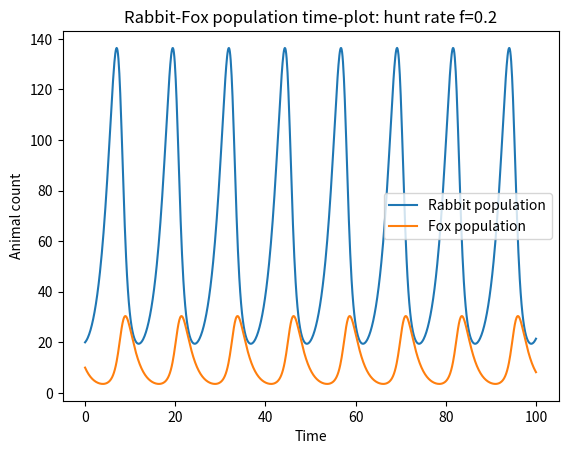
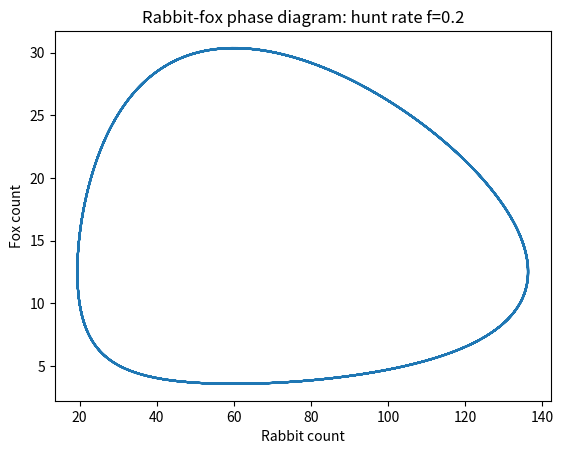
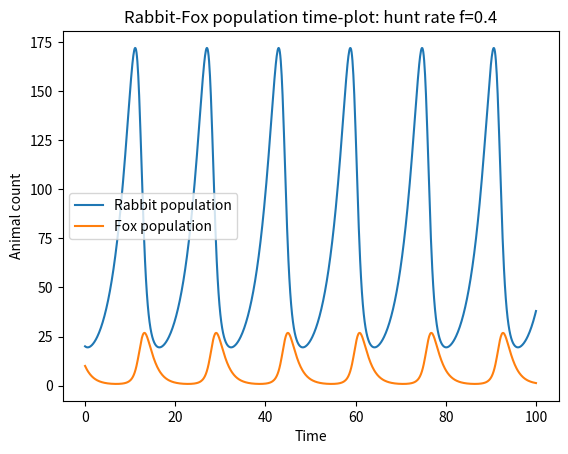
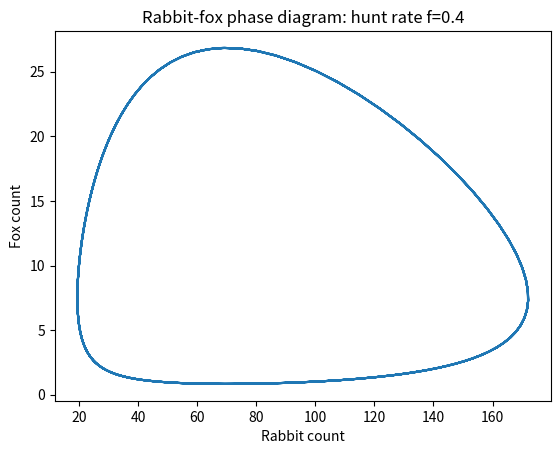
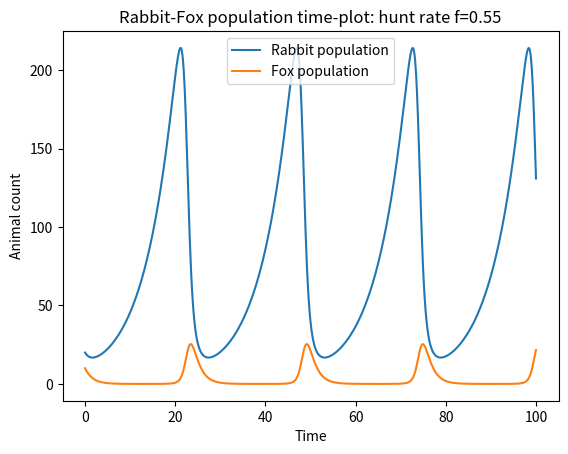
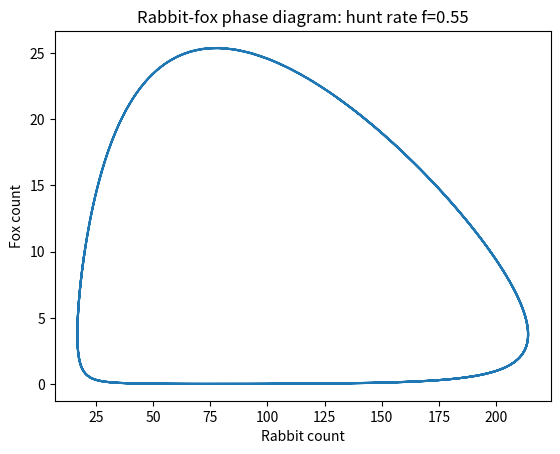
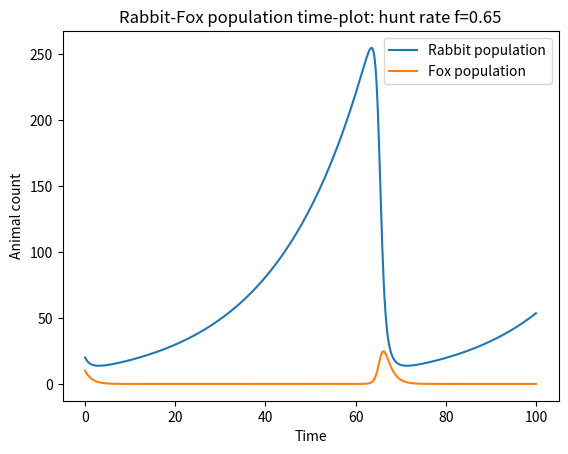
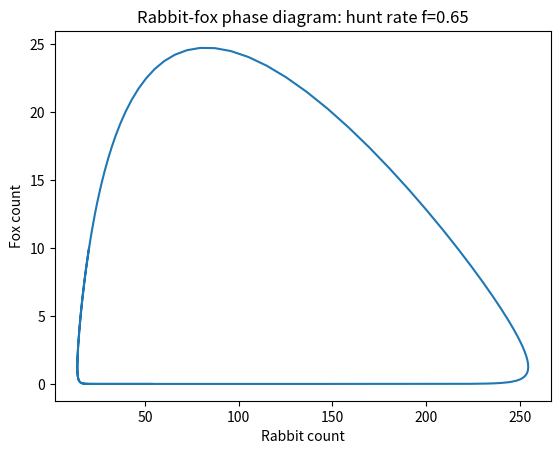
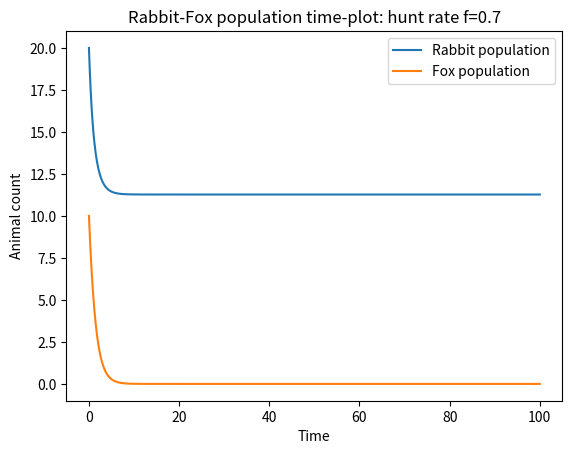
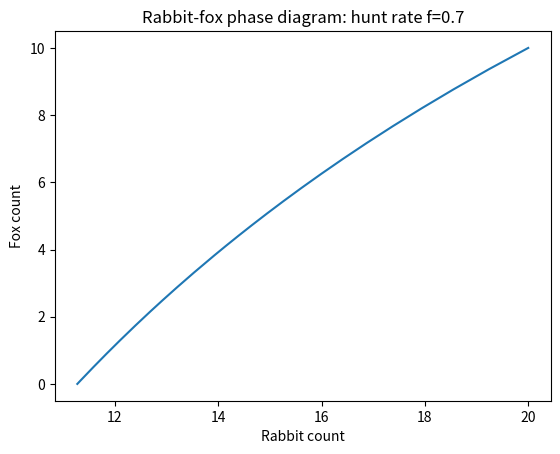

These charts were generated, in order, by the following Python code:
import itertools
import numpy as np
import matplotlib.pyplot as plt
from functools import partial
import operator


def rk2(b, t0, t_max, t_step, z0, f):
    # dummy function for systems that aren't directly time dependent
    def t_dependent_f(t, zvec):
        return f(zvec)

    a = 1-b
    alphabeta = (1/2)/b

    t_i = t0
    z_i = z0
    t = []
    z = []
    while t_i < t_max:
        t.append(t_i)
        z.append(z_i)
        k1 = t_dependent_f(t, z_i)
        k2 = t_dependent_f(t_i+alphabeta*t_step, z_i+alphabeta*k1*t_step)
        t_i = t_i+t_step
        z_i = z_i+t_step*(a*k1+b*k2)
    return t, z


def system_equations(rbirth, rdeath, fbirth, fdeath, alpha, beta, fhunt, z):
    x, y = z[0], z[1]
    return np.array([
        x*(rbirth-alpha*y-fhunt-rdeath),
        y*(fbirth+beta*x-fhunt/2-fdeath)
    ])


if __name__ == "__main__":
    rbirth = 0.8
    rdeath = 0.1
    fbirth = 0.1
    fdeath = 0.6
    alpha = 0.04
    beta = 0.01

    rk2_func = partial(rk2, 0.5, 0, 100, 0.1)
    init_pops = np.array([20, 10])

    plotCounter = itertools.count()

    fhunts = [0.20, 0.4, 0.55, 0.65, 0.7]
    for fhunt in fhunts:
        system = partial(system_equations, rbirth, rdeath, fbirth, fdeath, alpha, beta, fhunt)
        ts, zs = rk2_func(init_pops, system)
        xs = list(map(operator.itemgetter(0), zs))
        ys = list(map(operator.itemgetter(1), zs))

        # timeplot
        plt.figure(next(plotCounter))
        plt.plot(ts, xs, label="Rabbit population")
        plt.plot(ts, ys, label="Fox population")
        plt.legend(loc="best")
        plt.title(f"Rabbit-Fox population time-plot: hunt rate f={fhunt}")
        plt.ylabel("Animal count")
        plt.xlabel("Time")

        # phaseplot
        plt.figure(next(plotCounter))
        plt.plot(xs, ys)
        plt.title(f"Rabbit-fox phase diagram: hunt rate f={fhunt}")
        plt.xlabel("Rabbit count")
        plt.ylabel("Fox count")

    plt.show()
